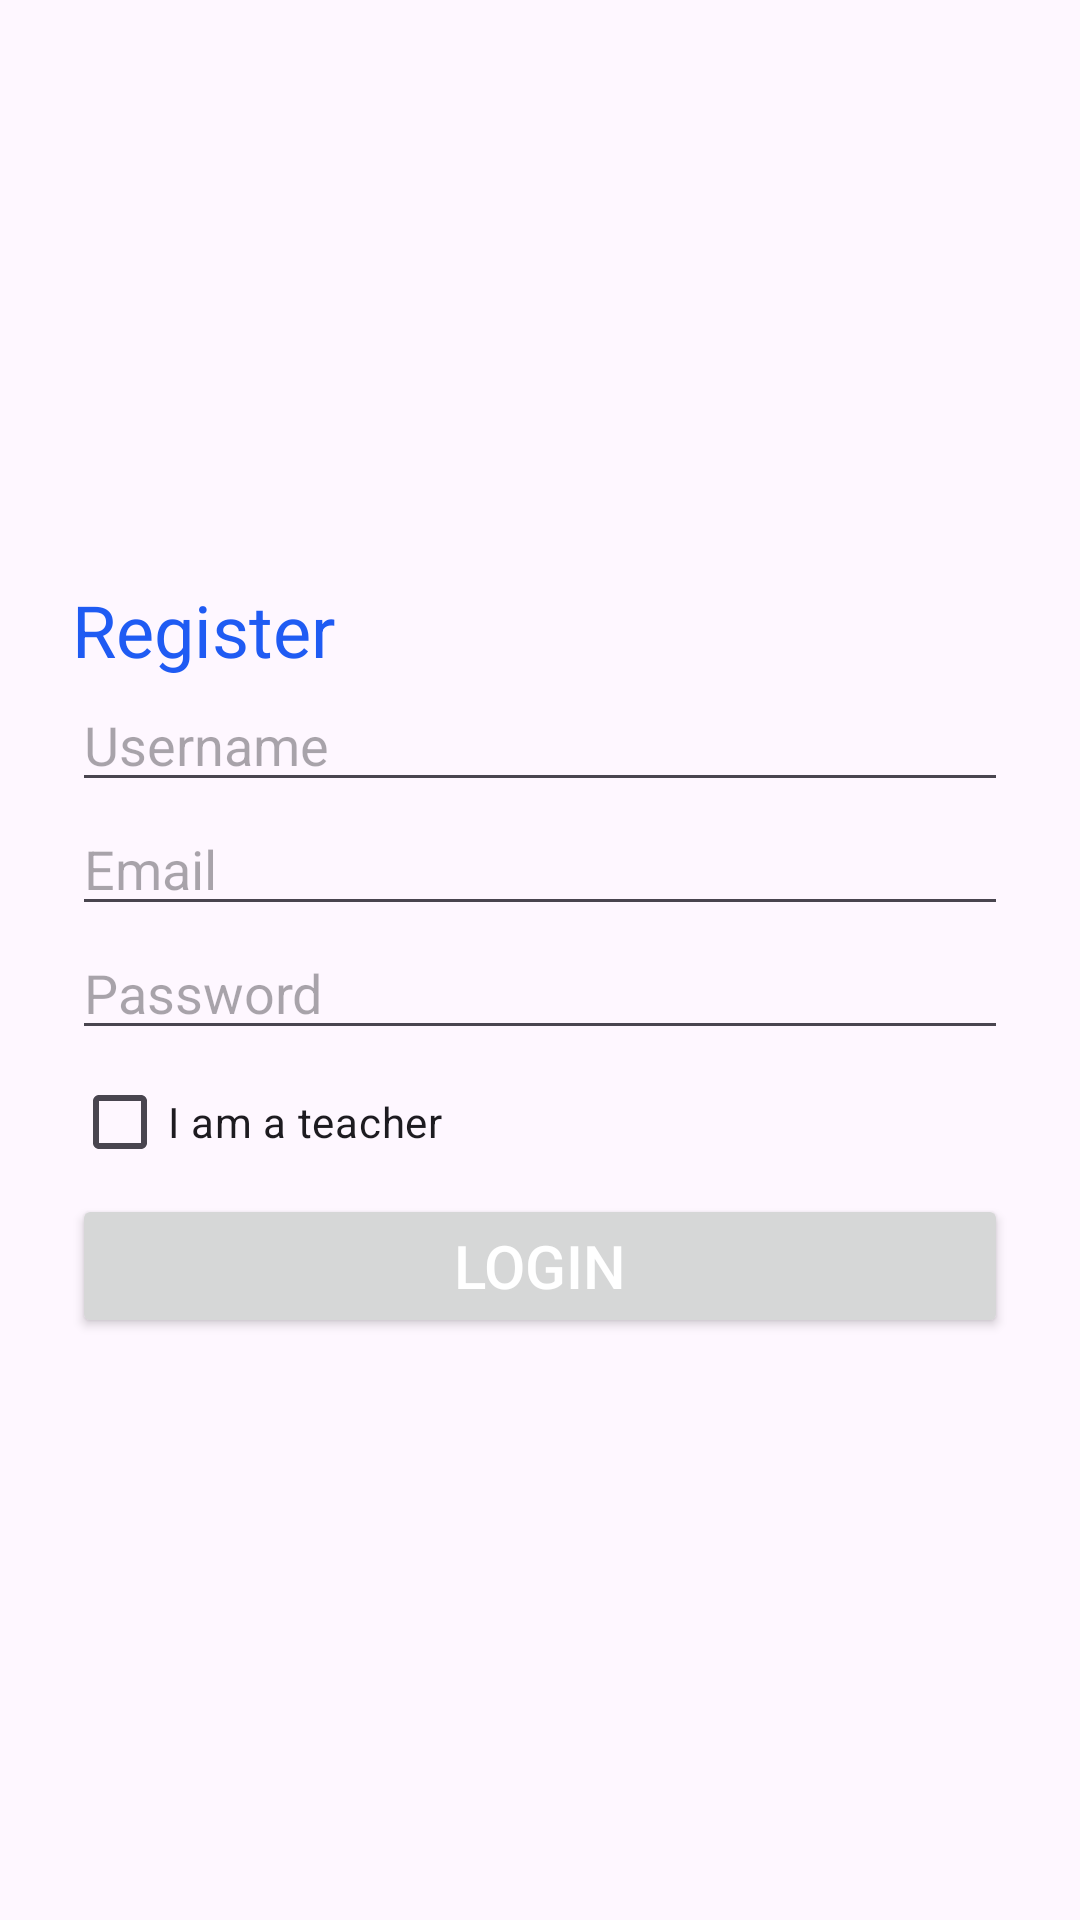

Here is an Android app screen rendered from its layout file. Give the layout XML and the strings, colors and styles it references.
<!-- AndroidManifest.xml: application theme Theme.AttendanceTracker -->
<!-- res/layout/activity_register.xml -->
<RelativeLayout xmlns:android="http://schemas.android.com/apk/res/android"
xmlns:app="http://schemas.android.com/apk/res-auto"
xmlns:tools="http://schemas.android.com/tools"
android:layout_width="match_parent"
android:layout_height="match_parent"
android:background="@drawable/login_bk">
<LinearLayout
    android:layout_width="match_parent"
    android:layout_height="wrap_content"
    android:layout_gravity="center"
    android:focusableInTouchMode="true"
    android:layout_centerInParent="true"
    android:layout_marginStart="24dp"
    android:layout_marginTop="8dp"
    android:layout_marginEnd="24dp"
    android:layout_marginBottom="8dp"
    android:orientation="vertical">
    <TextView
        android:layout_width="wrap_content"
        android:layout_height="wrap_content"
        android:textColor="#1F5BF3"
        android:text="Register"
        android:textSize="24sp" />
    <EditText
        android:id="@+id/etUsername"
        android:layout_width="match_parent"
        android:layout_height="wrap_content"
        android:hint="Username" />

    <EditText
        android:id="@+id/etEmail"
        android:layout_width="match_parent"
        android:layout_height="wrap_content"
        android:hint="Email" />

    <EditText
        android:id="@+id/etPassword"
        android:layout_width="match_parent"
        android:layout_height="wrap_content"
        android:hint="Password"
        android:inputType="textPassword" />

    <CheckBox
        android:id="@+id/cbIsTeacher"
        android:layout_width="wrap_content"
        android:layout_height="wrap_content"
        android:text="I am a teacher" />

    <Button
        android:id="@+id/btnRegister"
        android:layout_width="match_parent"
        android:layout_height="wrap_content"
        android:textAlignment="center"
        android:textColor="#FFFFFF"
        android:textSize="20sp"

        android:text="Login" />
</LinearLayout>

</RelativeLayout>
<!-- resources referenced by this layout -->
<resources>
  <style name="Theme.AttendanceTracker" parent="Base.Theme.AttendanceTracker" />
  <style name="Base.Theme.AttendanceTracker" parent="Theme.Material3.DayNight.NoActionBar">
          
          
      </style>
</resources>
